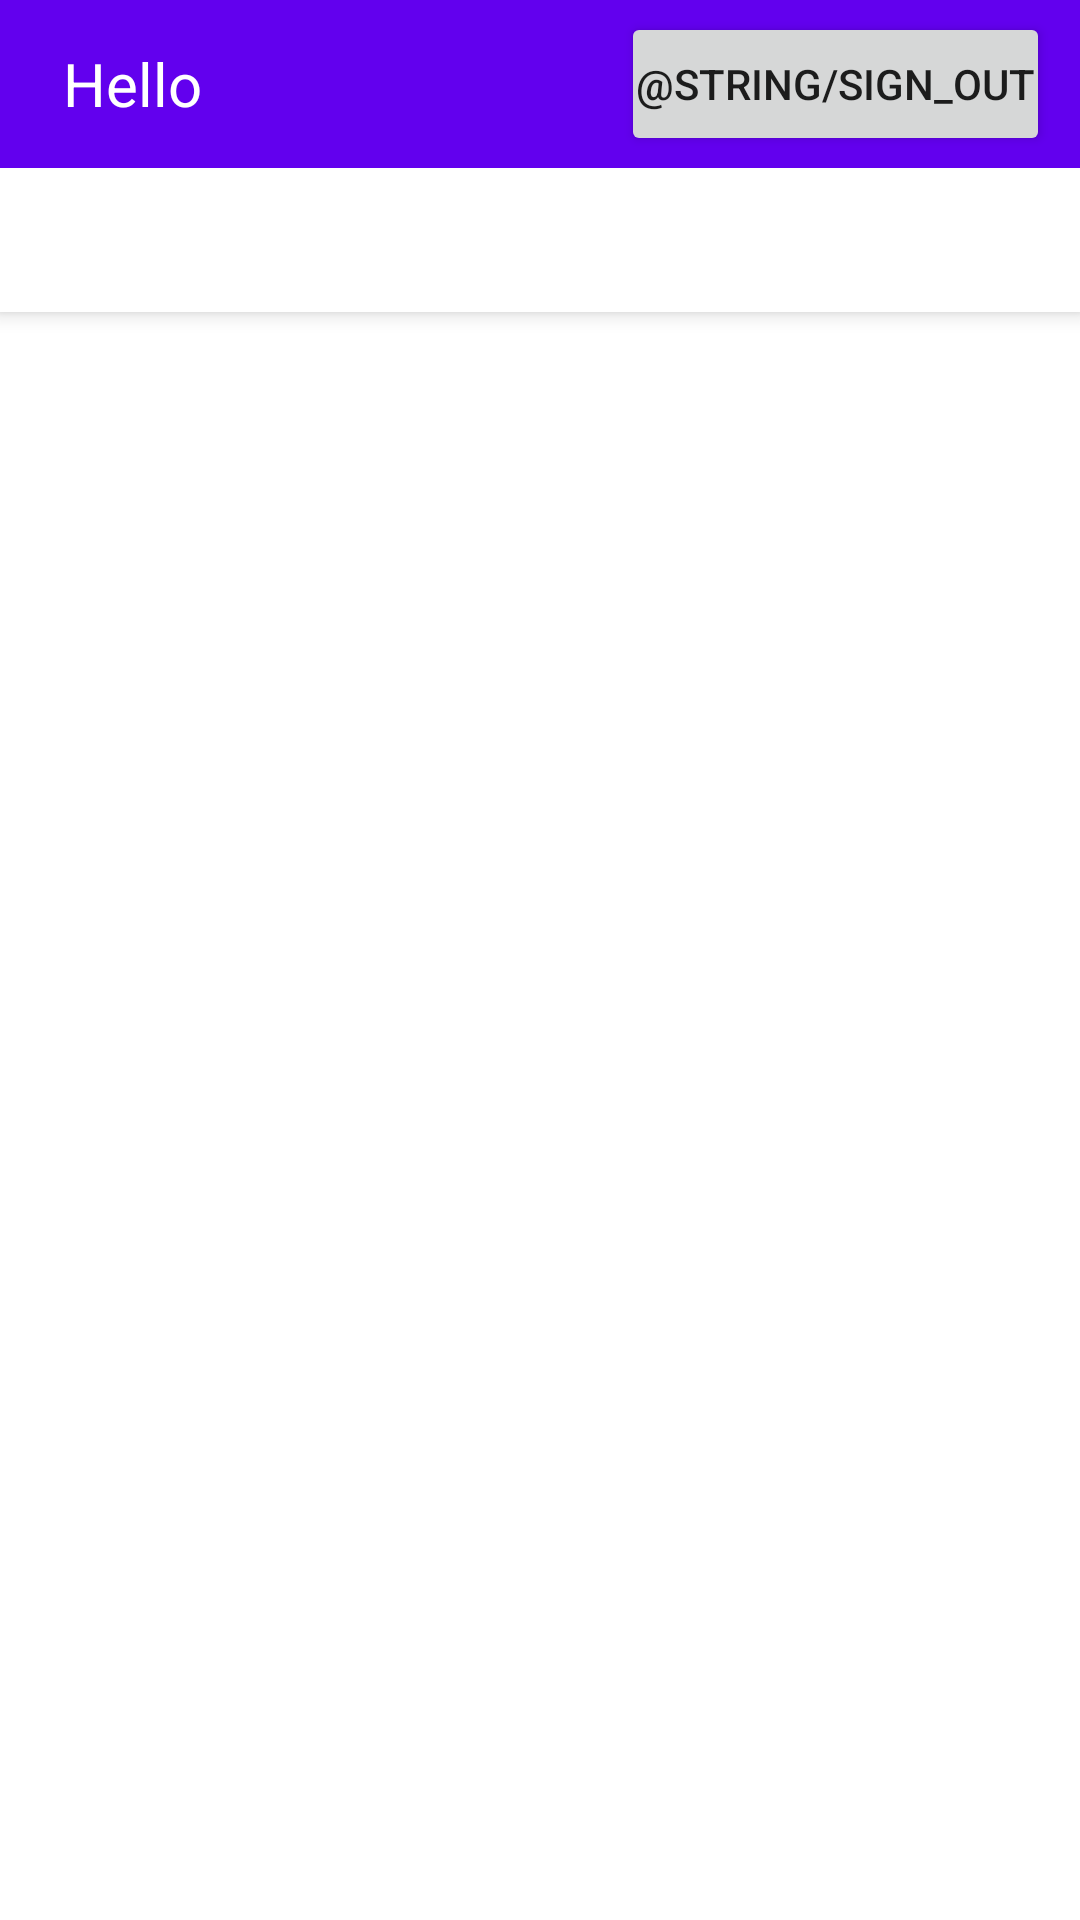

This screen was rendered from an Android layout file. Write that file and the resources it references.
<!-- AndroidManifest.xml: application theme Theme.Team30FinalProject -->
<!-- res/layout/activity_dashboard.xml -->
<?xml version="1.0" encoding="utf-8"?>
<androidx.coordinatorlayout.widget.CoordinatorLayout xmlns:android="http://schemas.android.com/apk/res/android"
    xmlns:app="http://schemas.android.com/apk/res-auto"
    xmlns:tools="http://schemas.android.com/tools"
    android:layout_width="match_parent"
    android:layout_height="match_parent"
    tools:context=".DashboardActivity">

    



    <com.google.android.material.appbar.AppBarLayout
        android:layout_width="match_parent"
        android:layout_height="wrap_content">

    <androidx.appcompat.widget.Toolbar
        android:id="@+id/toolbar"
        android:layout_width="match_parent"
        android:layout_height="?attr/actionBarSize">
        <TextView
            android:layout_width="wrap_content"
            android:layout_height="wrap_content"
            android:id="@+id/hello_msg"
            android:text="Hello "
            android:textSize="20sp"
            android:textColor="@color/white"
            android:layout_marginStart="10dp"
            android:padding="5dp" />

        <Button
            android:id="@+id/sign_out_btn"
            android:layout_width="wrap_content"
            android:layout_height="wrap_content"
            android:text="@string/sign_out"
            android:padding="5dp"
            android:layout_marginEnd="10dp"
            android:layout_gravity="end|right"/>
    </androidx.appcompat.widget.Toolbar>
        
    <com.google.android.material.tabs.TabLayout
        android:id="@+id/tablayout"
        android:layout_width="match_parent"
        android:layout_height="wrap_content">

    </com.google.android.material.tabs.TabLayout>

    </com.google.android.material.appbar.AppBarLayout>

    <androidx.viewpager.widget.ViewPager
        android:id="@+id/viewpager"
        android:layout_width="match_parent"
        android:layout_height="match_parent"
        app:layout_behavior="com.google.android.material.appbar.AppBarLayout$ScrollingViewBehavior">

    </androidx.viewpager.widget.ViewPager>
</androidx.coordinatorlayout.widget.CoordinatorLayout>
<!-- resources referenced by this layout -->
<resources>
  <color name="white">#FFFFFFFF</color>
  <style name="Theme.Team30FinalProject" parent="Theme.MaterialComponents.DayNight.NoActionBar">
          
          <item name="colorPrimary">@color/purple_500</item>
          <item name="colorPrimaryVariant">@color/purple_700</item>
          <item name="colorOnPrimary">@color/white</item>
          
          <item name="colorSecondary">@color/teal_200</item>
          <item name="colorSecondaryVariant">@color/teal_700</item>
          <item name="colorOnSecondary">@color/black</item>
          
          <item name="android:statusBarColor" tools:targetApi="l">?attr/colorPrimaryVariant</item>
          
      </style>
  <color name="purple_500">#FF6200EE</color>
  <color name="purple_700">#FF3700B3</color>
  <color name="teal_200">#FF03DAC5</color>
  <color name="teal_700">#FF018786</color>
  <color name="black">#FF000000</color>
</resources>
